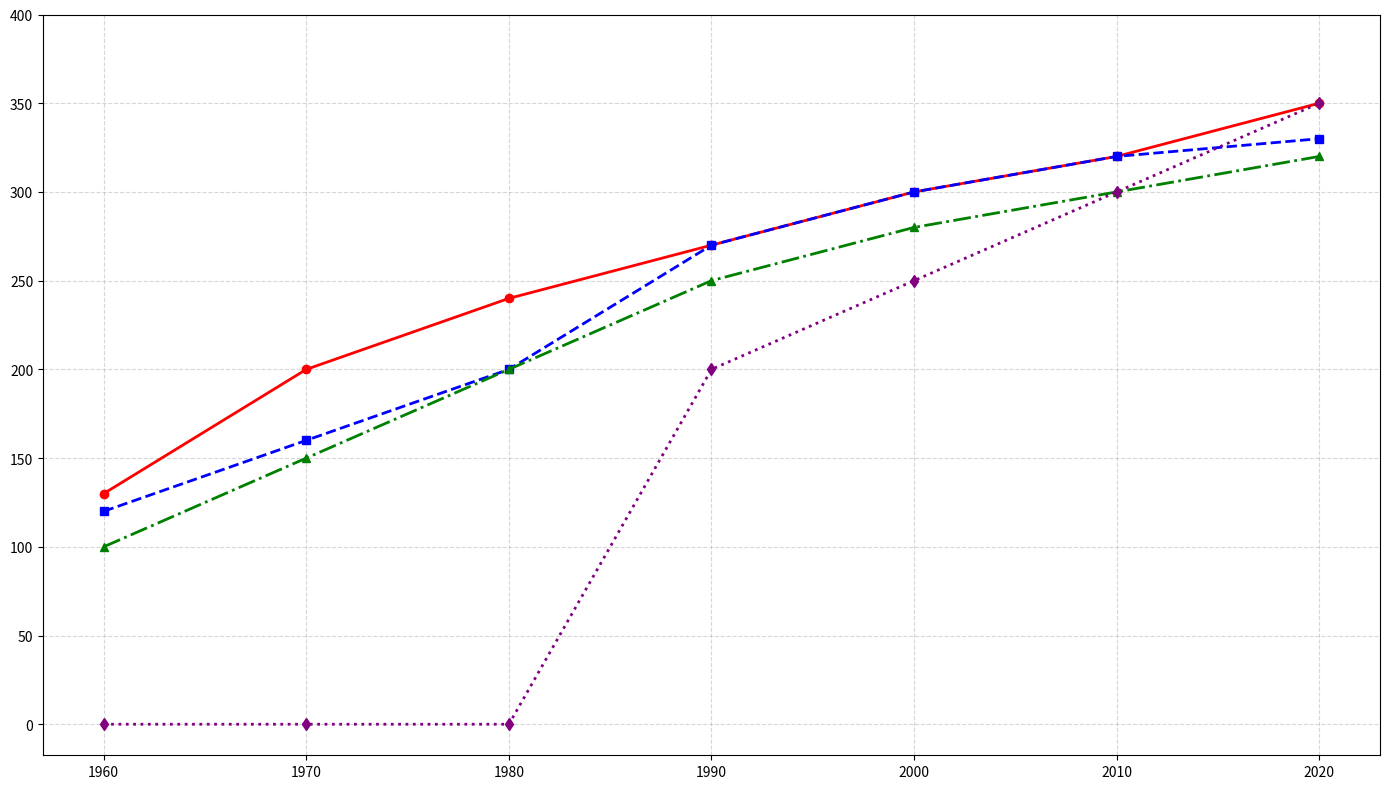

Python code for this plot:
import matplotlib.pyplot as plt
import numpy as np

# Decades for the x-axis
decades = np.array([1960, 1970, 1980, 1990, 2000, 2010, 2020])

# Hypothetical data: Average speeds of fastest trains (in km/h) in different countries
japan_speeds = [130, 200, 240, 270, 300, 320, 350]
france_speeds = [120, 160, 200, 270, 300, 320, 330]
germany_speeds = [100, 150, 200, 250, 280, 300, 320]
china_speeds = [0, 0, 0, 200, 250, 300, 350]

# Create the figure and axis
fig, ax = plt.subplots(figsize=(14, 8))

# Plot the average speeds for each country
ax.plot(decades, japan_speeds, marker='o', linestyle='-', linewidth=2, color='red')
ax.plot(decades, france_speeds, marker='s', linestyle='--', linewidth=2, color='blue')
ax.plot(decades, germany_speeds, marker='^', linestyle='-.', linewidth=2, color='green')
ax.plot(decades, china_speeds, marker='d', linestyle=':', linewidth=2, color='purple')

# Customize ticks
ax.set_xticks(decades)
ax.set_yticks(np.arange(0, 401, 50))

# Add grid for better readability
ax.grid(True, linestyle='--', alpha=0.5)

# Automatically adjust layout for better visibility of elements
plt.tight_layout()

# Display the plot
plt.show()
